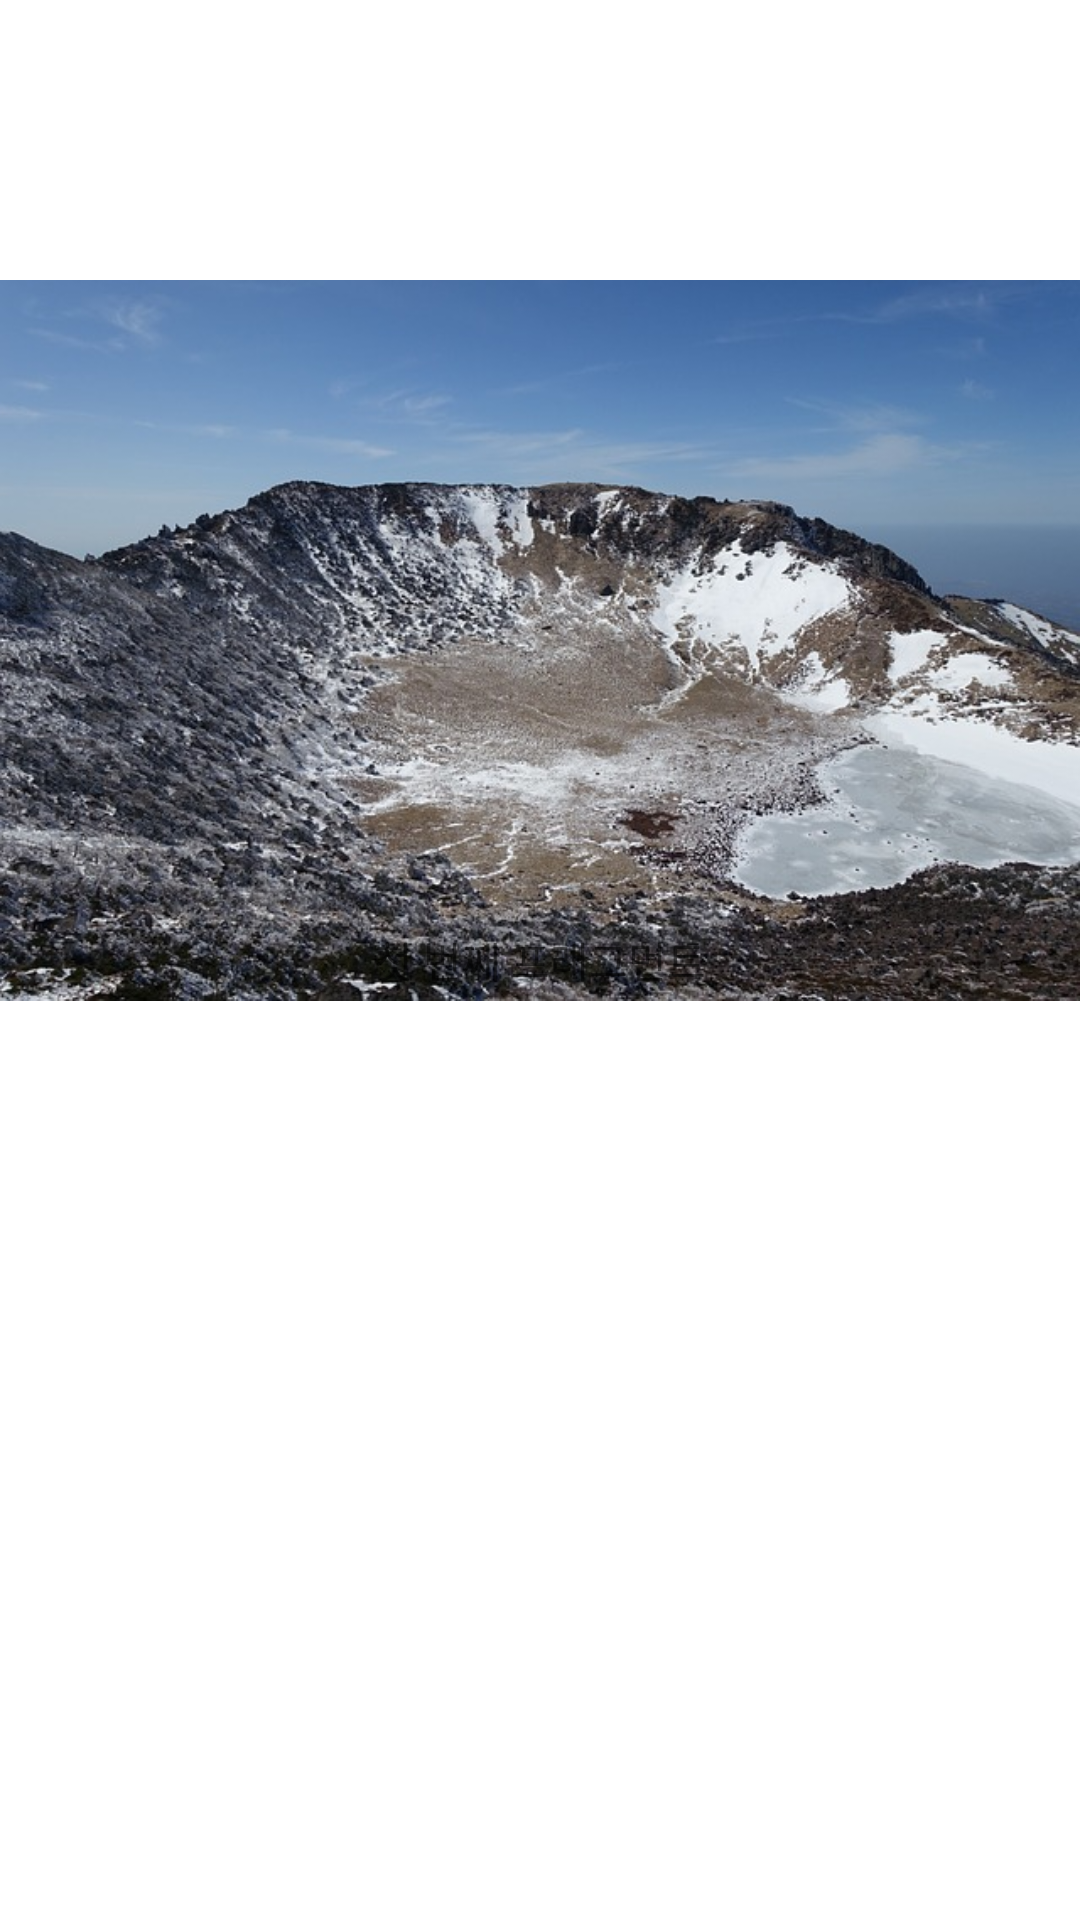

Produce the Android XML layout that renders to this screen, including the resource entries it uses.
<!-- AndroidManifest.xml: application theme Theme.Jeju -->
<!-- res/layout/fragment_hanra.xml -->
<?xml version="1.0" encoding="utf-8"?>
<FrameLayout xmlns:android="http://schemas.android.com/apk/res/android"
    xmlns:tools="http://schemas.android.com/tools"
    android:layout_width="match_parent"
    android:layout_height="match_parent"
    tools:context=".HanraFragment">

    <ImageView
        android:layout_width="wrap_content"
        android:layout_height="wrap_content"
        android:id="@+id/imageView1"
        android:scaleType="fitCenter"
        android:src="@drawable/hanra"/>

    <TextView
        android:layout_width="match_parent"
        android:layout_height="match_parent"
        android:gravity="center"
        android:text="첫 번째 프래그먼트" />

</FrameLayout>
<!-- resources referenced by this layout -->
<resources>
  <!-- drawable hanra: jpg bitmap (drawable, 116879 bytes) -->
  <style name="Theme.Jeju" parent="Theme.MaterialComponents.DayNight.NoActionBar">
          
          <item name="colorPrimary">@color/purple_500</item>
          <item name="colorPrimaryVariant">@color/purple_700</item>
          <item name="colorOnPrimary">@color/white</item>
          
          <item name="colorSecondary">@color/teal_200</item>
          <item name="colorSecondaryVariant">@color/teal_700</item>
          <item name="colorOnSecondary">@color/black</item>
          
          <item name="android:statusBarColor">?attr/colorPrimaryVariant</item>
          
      </style>
  <color name="purple_500">#FF6200EE</color>
  <color name="purple_700">#FF3700B3</color>
  <color name="white">#FFFFFFFF</color>
  <color name="teal_200">#FF03DAC5</color>
  <color name="teal_700">#FF018786</color>
  <color name="black">#FF000000</color>
</resources>
